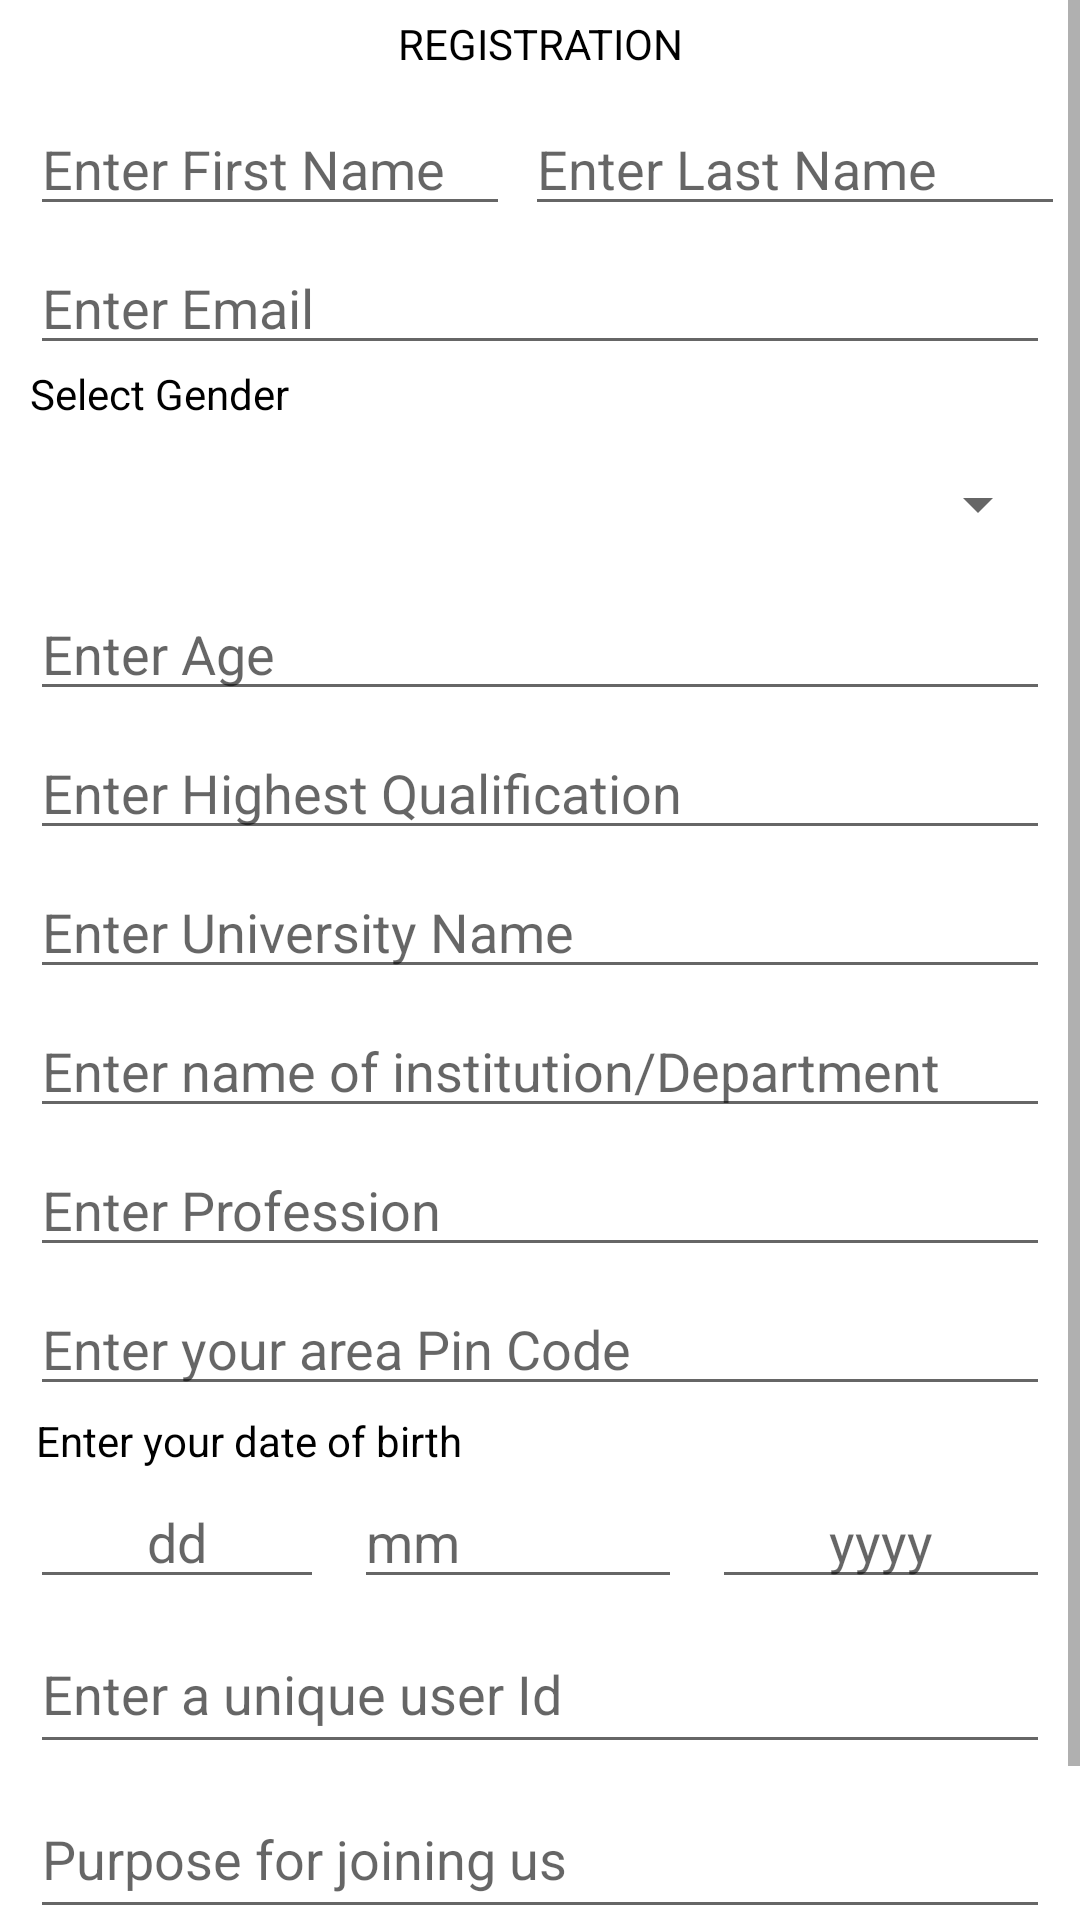

The Android layout XML behind this screen, and the referenced resources:
<!-- AndroidManifest.xml: application theme Theme.GreenLiv -->
<!-- res/layout/activity_register.xml -->
<?xml version="1.0" encoding="utf-8"?>
<LinearLayout xmlns:android="http://schemas.android.com/apk/res/android"
    xmlns:app="http://schemas.android.com/apk/res-auto"
    xmlns:tools="http://schemas.android.com/tools"
    android:layout_width="match_parent"
    android:layout_height="match_parent"
    android:orientation="vertical"
    tools:context=".RegisterActivity">

    <ScrollView
        android:layout_width="match_parent"
        android:layout_height="wrap_content">

        <LinearLayout
            android:layout_width="match_parent"
            android:layout_height="match_parent"
            android:orientation="vertical"
            >




            <TextView
                android:id="@+id/textView"
                android:layout_width="match_parent"
                android:layout_height="wrap_content"
                android:text="Registration"
                android:textColor="@color/black"
                android:gravity="center"
                android:textAllCaps="true"
                android:padding="5dp"/>

            <LinearLayout xmlns:android="http://schemas.android.com/apk/res/android"
                android:orientation="horizontal" android:layout_width="match_parent"
                android:layout_height="wrap_content">

                <EditText
                    android:id="@+id/txtfname"
                    android:layout_width="160dp"
                    android:layout_height="wrap_content"
                    android:layout_marginLeft="10dp"
                    android:layout_marginTop="5dp"
                    android:ems="10"
                    android:hint="Enter First Name" />
                <EditText
                    android:id="@+id/txtlname"
                    android:layout_width="180dp"
                    android:layout_height="wrap_content"
                    android:layout_marginLeft="5dp"
                    android:layout_marginTop="5dp"
                    android:ems="10"
                    android:hint="Enter Last Name" />

            </LinearLayout>

            <EditText
                android:id="@+id/txtEmail"
                android:layout_width="match_parent"
                android:layout_height="wrap_content"
                android:layout_marginLeft="10dp"
                android:layout_marginRight="10dp"
                android:layout_marginTop="5dp"
                android:ems="10"
                android:hint="Enter Email" />


            <TextView
                android:id="@+id/textView1"
                android:layout_width="match_parent"
                android:layout_height="wrap_content"
                android:layout_marginLeft="10dp"
                android:text="Select Gender"
                android:textColor="@color/black"
                />
            <Spinner
                android:id="@+id/spinner"
                android:layout_width="match_parent"
                android:layout_height="45dp"
                android:layout_marginLeft="10dp"
                android:layout_marginRight="10dp"
                android:layout_marginTop="5dp"
                android:ems="10">
            </Spinner>

            
            
            
            
            
            
            
            

            <EditText
                android:id="@+id/txtAge"
                android:layout_width="match_parent"
                android:layout_height="wrap_content"
                android:layout_marginLeft="10dp"
                android:layout_marginRight="10dp"
                android:layout_marginTop="5dp"
                android:ems="10"
                android:hint="Enter Age"
                android:inputType="number"/>



            <EditText
                android:id="@+id/txtQualify"
                android:layout_width="match_parent"
                android:layout_height="wrap_content"
                android:layout_marginLeft="10dp"
                android:layout_marginRight="10dp"
                android:layout_marginTop="5dp"
                android:ems="10"
                android:hint="Enter Highest Qualification" />

            <EditText
                android:id="@+id/txtUniName"
                android:layout_width="match_parent"
                android:layout_height="wrap_content"
                android:layout_marginLeft="10dp"
                android:layout_marginRight="10dp"
                android:layout_marginTop="5dp"
                android:ems="10"
                android:hint="Enter University Name" />

            <EditText
                android:id="@+id/txtInsti"
                android:layout_width="match_parent"
                android:layout_height="wrap_content"
                android:layout_marginLeft="10dp"
                android:layout_marginRight="10dp"
                android:layout_marginTop="5dp"
                android:ems="10"
                android:hint="Enter name of institution/Department" />

            <EditText
                android:id="@+id/txtprof"
                android:layout_width="match_parent"
                android:layout_height="wrap_content"
                android:layout_marginLeft="10dp"
                android:layout_marginRight="10dp"
                android:layout_marginTop="5dp"
                android:ems="10"
                android:hint="Enter Profession" />

            <EditText
                android:id="@+id/txtPincode"
                android:layout_width="match_parent"
                android:layout_height="wrap_content"
                android:layout_marginLeft="10dp"
                android:layout_marginRight="10dp"
                android:layout_marginTop="5dp"
                android:inputType="number"
                android:ems="10"
                android:hint="Enter your area Pin Code" />



            <TextView
                android:id="@+id/textView2"
                android:layout_width="match_parent"
                android:layout_height="wrap_content"
                android:layout_marginLeft="10dp"
                android:padding="2dp"
                android:text="Enter your date of birth"
                android:textColor="@color/black"
                />
            <LinearLayout
                android:layout_width="match_parent"
                android:layout_height="wrap_content"
                android:orientation="horizontal">

                <EditText
                    android:id="@+id/et_day"
                    android:inputType="number"
                    android:layout_width="wrap_content"
                    android:layout_height="match_parent"
                    android:layout_marginLeft="10dp"
                    android:layout_marginRight="5dp"
                    android:hint="dd"
                    android:maxLength="2"
                    android:gravity="center"
                    android:layout_weight="1"/>

                <EditText
                    android:id="@+id/et_month"
                    android:inputType="number"
                    android:layout_marginLeft="5dp"
                    android:layout_marginRight="5dp"
                    android:hint="mm"
                    android:maxLength="2"
                    android:layout_gravity="center"
                    android:layout_width="wrap_content"
                    android:layout_height="match_parent"
                    android:layout_weight="1"/>

                <EditText
                    android:id="@+id/et_year"
                    android:inputType="number"
                    android:maxLength="4"
                    android:gravity="center"
                    android:hint="yyyy"
                    android:layout_marginRight="10dp"
                    android:layout_marginLeft="5dp"
                    android:layout_width="wrap_content"
                    android:layout_height="match_parent"
                    android:layout_weight="1"/>


            </LinearLayout>

            <EditText
                android:id="@+id/txtUserId"
                android:layout_width="match_parent"
                android:layout_height="50dp"
                android:layout_marginLeft="10dp"
                android:layout_marginRight="10dp"
                android:layout_marginTop="5dp"
                android:ems="10"
                android:hint="Enter a unique user Id"
                />

            <EditText
                android:id="@+id/txtPurpose"
                android:layout_width="match_parent"
                android:layout_height="50dp"
                android:layout_marginLeft="10dp"
                android:layout_marginRight="10dp"
                android:layout_marginTop="5dp"
                android:ems="10"
                android:hint="Purpose for joining us"
                />



            
            
            
            
            
            
            
            
            
            

            <LinearLayout xmlns:android="http://schemas.android.com/apk/res/android"
                android:orientation="horizontal" android:layout_width="match_parent"
                android:layout_height="wrap_content">
                <Button
                    android:id="@+id/btnReg"
                    android:layout_width="160dp"
                    android:layout_height="wrap_content"
                    android:layout_marginLeft="10dp"
                    android:layout_marginRight="10dp"
                    android:text="Register"
                    android:layout_marginTop="5dp"/>
                <Button
                    android:id="@+id/btnLogin"
                    android:layout_width="170dp"
                    android:layout_height="wrap_content"
                    android:layout_marginLeft="10dp"
                    android:layout_marginRight="10dp"
                    android:text="goto Login Page"
                    android:layout_marginTop="5dp"/>
            </LinearLayout>



        </LinearLayout>

    </ScrollView>


</LinearLayout>
<!-- resources referenced by this layout -->
<resources>
  <style name="Theme.GreenLiv" parent="Theme.MaterialComponents.DayNight.DarkActionBar">
          
          <item name="colorPrimary">#238020</item>
          <item name="colorPrimaryVariant">#238020</item>
          <item name="colorOnPrimary">@color/white</item>
          
          <item name="colorSecondary">@color/teal_200</item>
          <item name="colorSecondaryVariant">@color/teal_700</item>
          <item name="colorOnSecondary">@color/black</item>
          
          <item name="android:statusBarColor" tools:targetApi="l">?attr/colorPrimaryVariant</item>
          
      </style>
  <!-- not gathered from this repository: default colours our renderer supplied (Android Studio template values) -->
  <color name="teal_200">#FF03DAC5</color>
  <color name="teal_700">#FF018786</color>
  <color name="black">#FF000000</color>
  <color name="white">#FFFFFFFF</color>
</resources>
